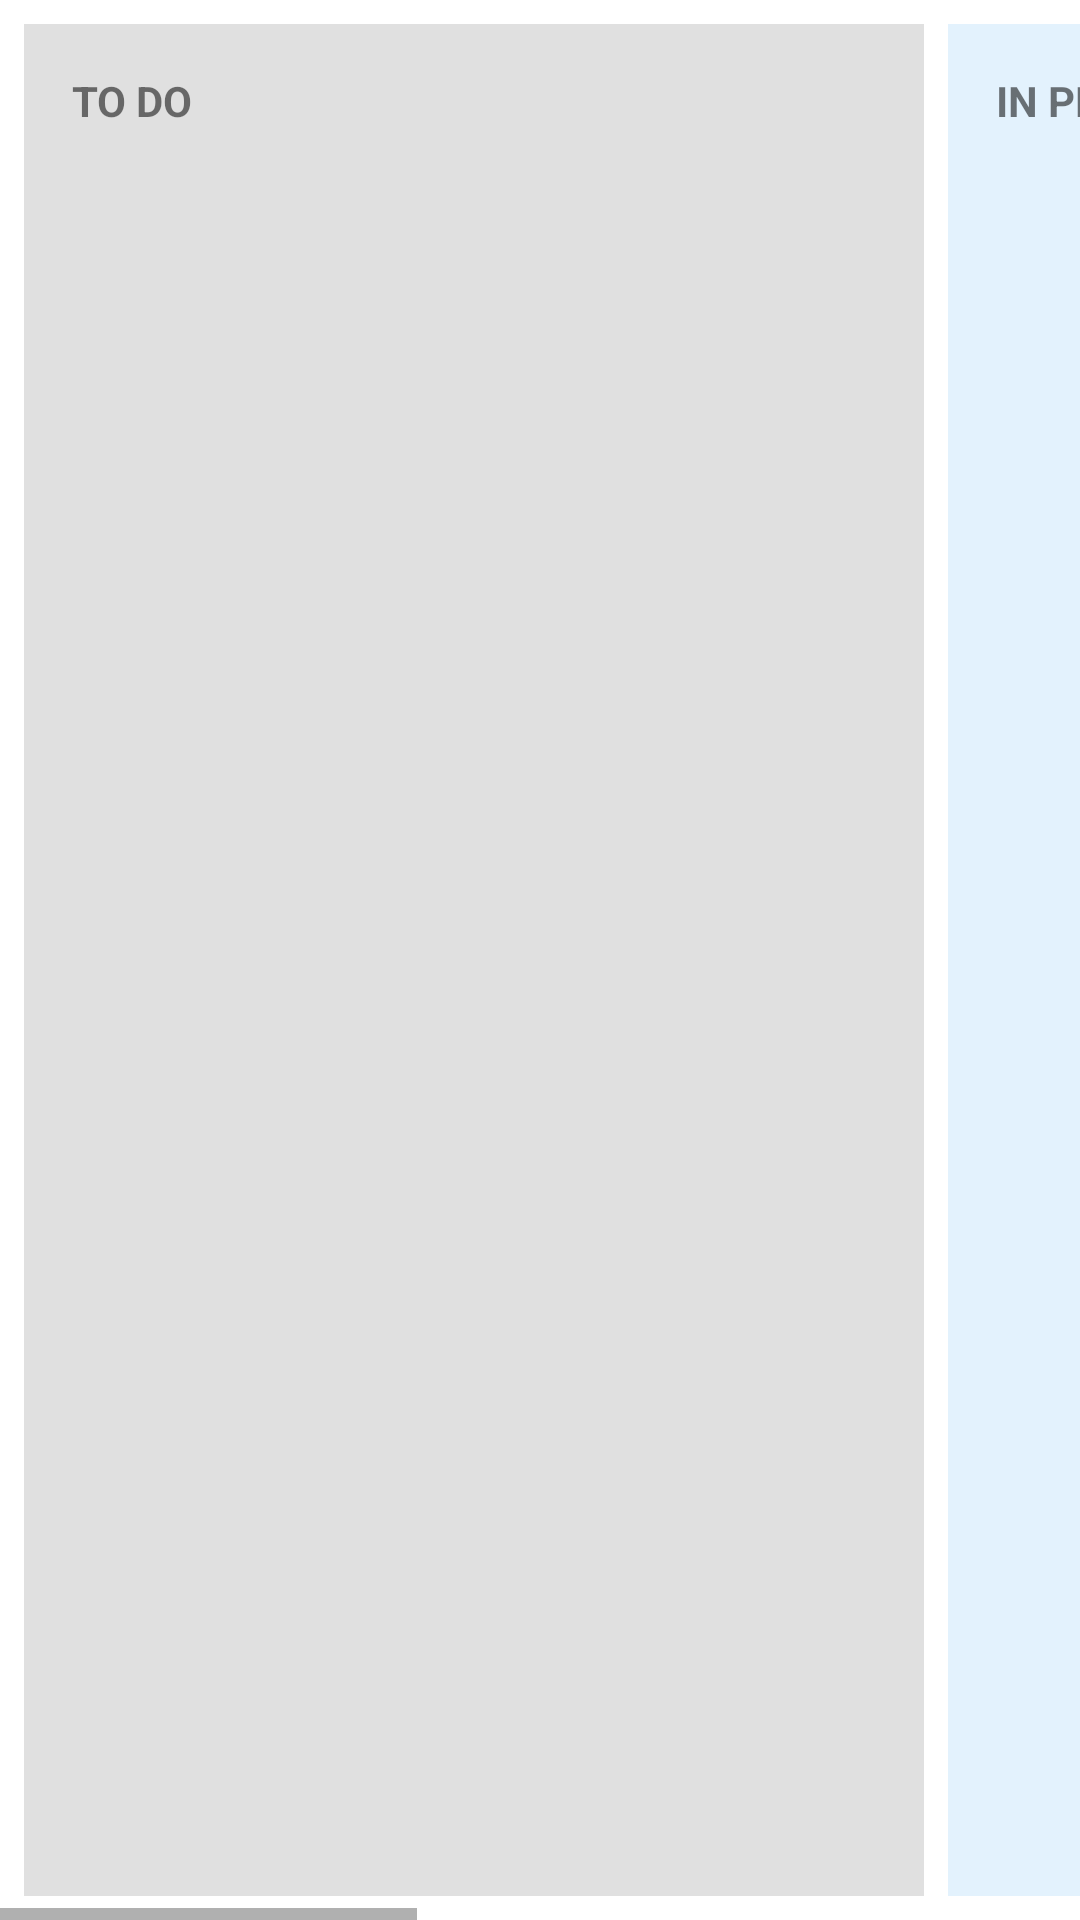

Produce the Android XML layout that renders to this screen, including the resource entries it uses.
<!-- AndroidManifest.xml: application theme Theme.TodoListApp -->
<!-- res/layout/view_project_kanban.xml -->
<?xml version="1.0" encoding="utf-8"?>

<HorizontalScrollView xmlns:android="http://schemas.android.com/apk/res/android"
    android:layout_width="match_parent"
    android:layout_height="match_parent"
    android:fillViewport="true">

    <LinearLayout
        android:layout_width="wrap_content"
        android:layout_height="match_parent"
        android:orientation="horizontal"
        android:padding="8dp">

        <LinearLayout
            android:layout_width="300dp"
            android:layout_height="match_parent"
            android:orientation="vertical"
            android:background="#E0E0E0"
            android:layout_marginEnd="8dp"
            android:padding="8dp">

            <TextView
                android:layout_width="match_parent"
                android:layout_height="wrap_content"
                android:text="TO DO"
                android:textStyle="bold"
                android:padding="8dp"/>

            <androidx.recyclerview.widget.RecyclerView
                android:id="@+id/rv_column_todo"
                android:layout_width="match_parent"
                android:layout_height="match_parent"/>
        </LinearLayout>

        <LinearLayout
            android:layout_width="300dp"
            android:layout_height="match_parent"
            android:orientation="vertical"
            android:background="#E3F2FD"
            android:layout_marginEnd="8dp"
            android:padding="8dp">

            <TextView
                android:layout_width="match_parent"
                android:layout_height="wrap_content"
                android:text="IN PROGRESS"
                android:textStyle="bold"
                android:padding="8dp"/>

            <androidx.recyclerview.widget.RecyclerView
                android:id="@+id/rv_column_inprogress"
                android:layout_width="match_parent"
                android:layout_height="match_parent"/>
        </LinearLayout>

        <LinearLayout
            android:layout_width="300dp"
            android:layout_height="match_parent"
            android:orientation="vertical"
            android:background="#E8F5E9"
            android:padding="8dp">

            <TextView
                android:layout_width="match_parent"
                android:layout_height="wrap_content"
                android:text="DONE"
                android:textStyle="bold"
                android:padding="8dp"/>

            <androidx.recyclerview.widget.RecyclerView
                android:id="@+id/rv_column_done"
                android:layout_width="match_parent"
                android:layout_height="match_parent"/>
        </LinearLayout>

    </LinearLayout>
</HorizontalScrollView>
<!-- resources referenced by this layout -->
<resources>
  <style name="Theme.TodoListApp" parent="Theme.MaterialComponents.DayNight.NoActionBar">
  
      </style>
</resources>
